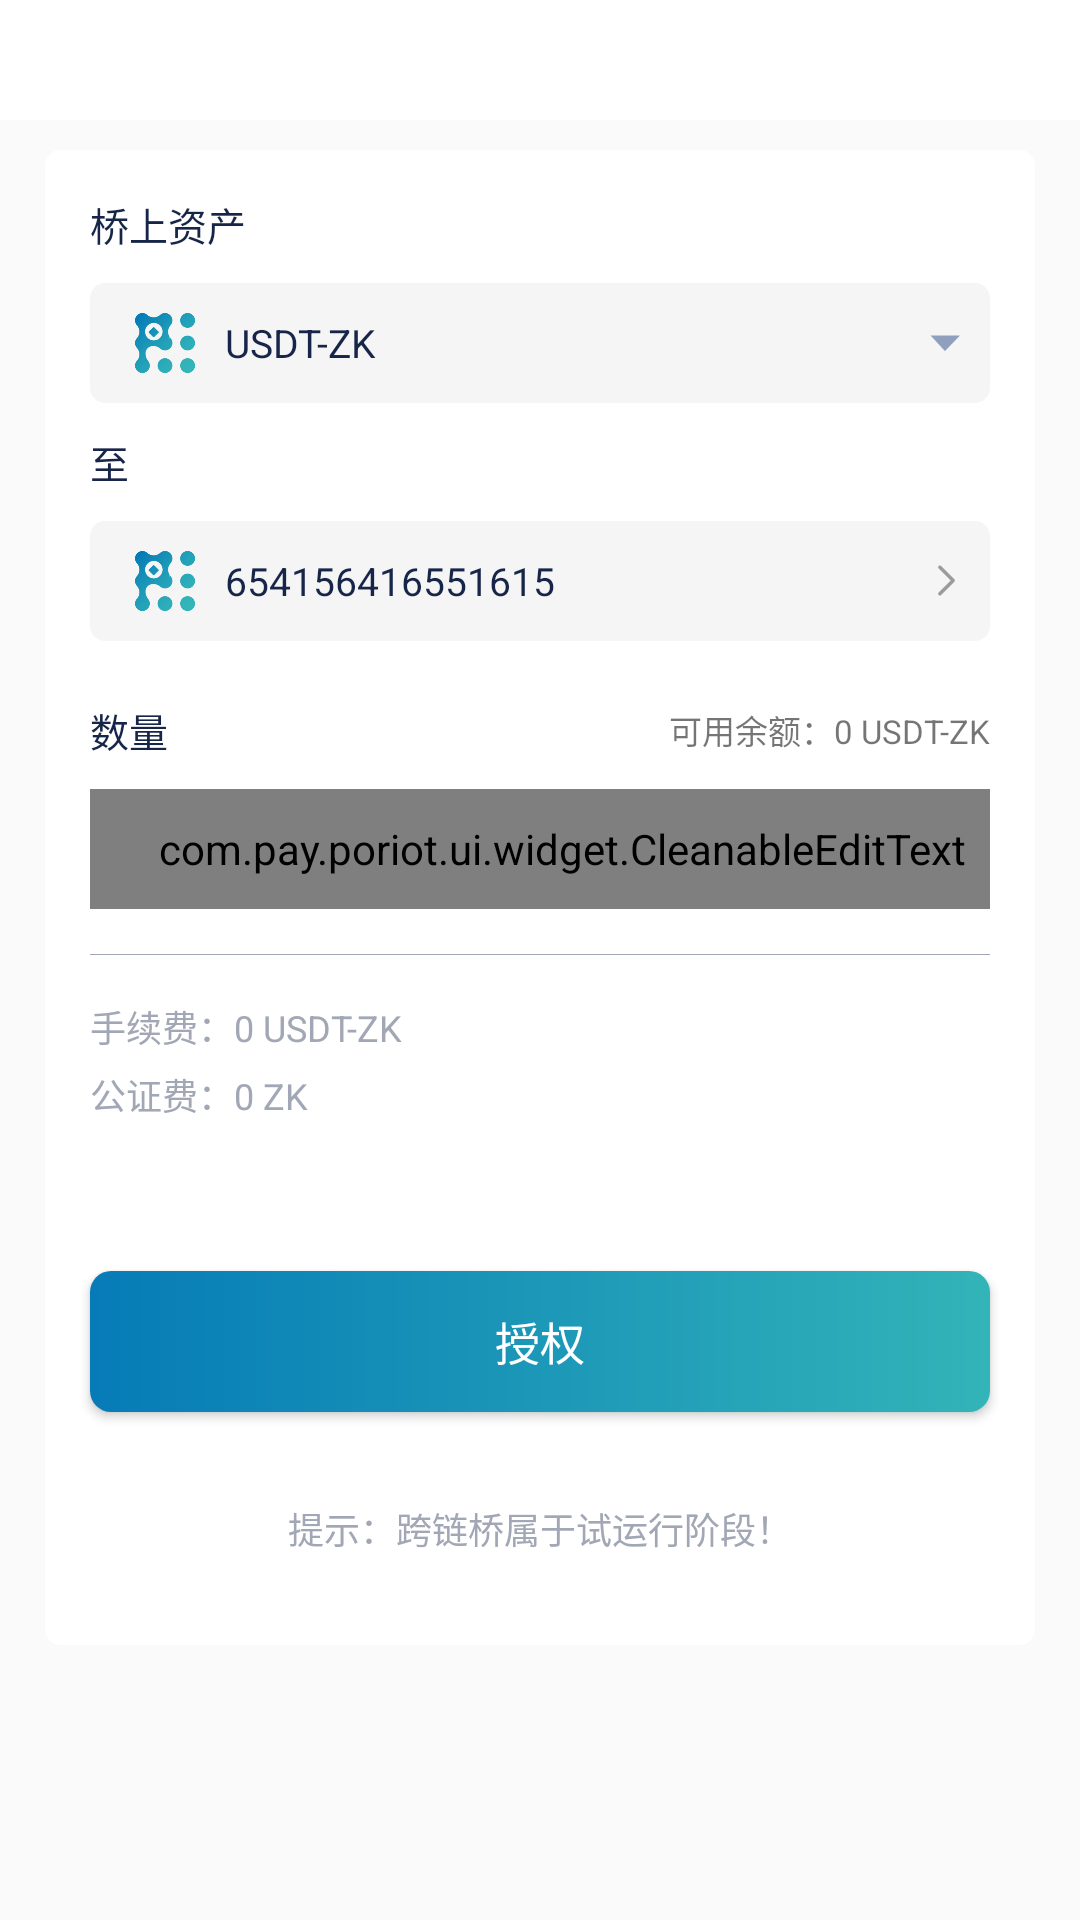

Reconstruct the res/layout file that produces this screen, plus the resources it refers to.
<!-- AndroidManifest.xml: application theme AppTheme.NoActionBar -->
<!-- res/layout/activity_cross_payment.xml -->
<?xml version="1.0" encoding="utf-8"?>
<LinearLayout xmlns:android="http://schemas.android.com/apk/res/android"
    xmlns:app="http://schemas.android.com/apk/res-auto"
    android:layout_width="match_parent"
    android:layout_height="match_parent"
    android:orientation="vertical">

    <include layout="@layout/view_title_layout" />

    <androidx.cardview.widget.CardView
        android:layout_width="match_parent"
        android:layout_height="wrap_content"
        android:layout_marginStart="@dimen/dp_15"
        android:layout_marginTop="@dimen/dp_10"
        android:layout_marginEnd="@dimen/dp_15"
        android:background="@color/white"
        app:cardCornerRadius="@dimen/dp_5"
        app:cardElevation="@dimen/dp_0">

        <LinearLayout
            android:layout_width="match_parent"
            android:layout_height="wrap_content"
            android:orientation="vertical">

            <TextView
                android:layout_width="wrap_content"
                android:layout_height="wrap_content"
                android:layout_marginStart="@dimen/dp_15"
                android:layout_marginTop="@dimen/dp_15"
                android:text="@string/bridge_assets"
                android:textColor="@color/color_ff"
                android:textSize="@dimen/font_13" />

            <RelativeLayout
                android:id="@+id/ll_bridge"
                android:layout_width="match_parent"
                android:layout_height="@dimen/dp_40"
                android:layout_marginStart="@dimen/dp_15"
                android:layout_marginTop="@dimen/dp_10"
                android:layout_marginEnd="@dimen/dp_15"
                android:background="@drawable/bg_gay5_shape"
                android:onClick="onClick">

                <ImageView
                    android:id="@+id/iv_icon"
                    android:layout_width="@dimen/dp_20"
                    android:layout_height="@dimen/dp_20"
                    android:layout_centerVertical="true"
                    android:layout_marginStart="@dimen/dp_15"
                    android:src="@mipmap/wallet_icon" />

                <TextView
                    android:id="@+id/tv_currency"
                    android:layout_width="wrap_content"
                    android:layout_height="wrap_content"
                    android:layout_centerVertical="true"
                    android:layout_marginStart="@dimen/dp_10"
                    android:layout_toRightOf="@+id/iv_icon"
                    android:text="USDT-ZK"
                    android:textColor="@color/color_ff"
                    android:textSize="@dimen/font_13" />

                <ImageView
                    android:layout_width="@dimen/dp_10"
                    android:layout_height="@dimen/dp_10"
                    android:layout_alignParentEnd="true"
                    android:layout_centerVertical="true"
                    android:layout_marginEnd="@dimen/dp_10"
                    android:src="@mipmap/bg_lower" />
            </RelativeLayout>

            <TextView
                android:layout_width="wrap_content"
                android:layout_height="wrap_content"
                android:layout_marginStart="@dimen/dp_15"
                android:layout_marginTop="@dimen/dp_10"
                android:text="@string/to"
                android:textColor="@color/color_ff"
                android:textSize="@dimen/font_13" />

            <RelativeLayout
                android:id="@+id/ll_target"
                android:layout_width="match_parent"
                android:layout_height="@dimen/dp_40"
                android:layout_marginStart="@dimen/dp_15"
                android:layout_marginTop="@dimen/dp_10"
                android:layout_marginEnd="@dimen/dp_15"
                android:background="@drawable/bg_gay5_shape">

                <ImageView
                    android:id="@+id/iv_icon1"
                    android:layout_width="@dimen/dp_20"
                    android:layout_height="@dimen/dp_20"
                    android:layout_centerVertical="true"
                    android:layout_marginStart="@dimen/dp_15"
                    android:src="@mipmap/wallet_icon" />

                <TextView
                    android:id="@+id/wallet_address"
                    android:layout_width="wrap_content"
                    android:layout_height="@dimen/dp_160"
                    android:layout_centerVertical="true"
                    android:layout_marginStart="@dimen/dp_10"
                    android:layout_toRightOf="@+id/iv_icon1"
                    android:ellipsize="middle"
                    android:gravity="center_vertical"
                    android:singleLine="true"
                    android:text="654156416551615"
                    android:textColor="@color/color_ff"
                    android:textSize="@dimen/font_13" />

                <ImageView
                    android:layout_width="@dimen/dp_15"
                    android:layout_height="@dimen/dp_15"
                    android:layout_alignParentEnd="true"
                    android:layout_centerVertical="true"
                    android:layout_marginEnd="@dimen/dp_7"
                    android:src="@mipmap/bg_home_right" />
            </RelativeLayout>

            <RelativeLayout
                android:layout_width="match_parent"
                android:layout_height="wrap_content"
                android:layout_marginStart="@dimen/dp_15"
                android:layout_marginTop="@dimen/dp_10">

                <TextView
                    android:layout_width="wrap_content"
                    android:layout_height="wrap_content"
                    android:paddingTop="@dimen/dp_10"
                    android:paddingBottom="@dimen/dp_10"
                    android:text="@string/quantity"
                    android:textColor="@color/color_ff"
                    android:textSize="@dimen/font_13" />

                <TextView
                    android:layout_width="wrap_content"
                    android:layout_height="wrap_content"
                    android:layout_alignParentEnd="true"
                    android:layout_centerVertical="true"
                    android:layout_marginEnd="@dimen/dp_15"
                    android:text="可用余额：0 USDT-ZK"
                    android:textSize="@dimen/font_11" />
            </RelativeLayout>

            <com.pay.poriot.ui.widget.CleanableEditText
                android:id="@+id/edt_number"
                android:layout_width="match_parent"
                android:layout_height="@dimen/dp_40"
                android:layout_marginStart="@dimen/dp_15"
                android:layout_marginEnd="@dimen/dp_15"
                android:background="@color/color_3"
                android:gravity="center_vertical"
                android:hint="@string/please_enter_quantity"
                android:maxLines="1"
                android:paddingLeft="@dimen/dp_15"
                android:textColor="@color/color_1"
                android:textColorHint="@color/color_2"
                android:textCursorDrawable="@drawable/edt_cursor_color"
                android:textSize="@dimen/font_13" />

            <View
                android:layout_width="match_parent"
                android:layout_height="1px"
                android:layout_marginStart="@dimen/dp_15"
                android:layout_marginTop="@dimen/dp_15"
                android:layout_marginEnd="@dimen/dp_15"
                android:background="@color/color_2" />

            <TextView
                android:layout_width="wrap_content"
                android:layout_height="wrap_content"
                android:layout_marginStart="@dimen/dp_15"
                android:layout_marginTop="@dimen/dp_15"
                android:text="手续费：0 USDT-ZK"
                android:textColor="@color/color_2"
                android:textSize="@dimen/font_12" />

            <TextView
                android:layout_width="wrap_content"
                android:layout_height="wrap_content"
                android:layout_marginStart="@dimen/dp_15"
                android:layout_marginTop="@dimen/dp_5"
                android:text="公证费：0 ZK"
                android:textColor="@color/color_2"
                android:textSize="@dimen/font_12" />

            <Button
                android:id="@+id/bt_grant"
                android:layout_width="match_parent"
                android:layout_height="@dimen/dp_47"
                android:layout_marginStart="@dimen/dp_15"
                android:layout_marginTop="@dimen/dp_50"
                android:layout_marginEnd="@dimen/dp_15"
                android:background="@drawable/bg_blue_168_shape"
                android:onClick="onClick"
                android:text="@string/grant"
                android:textColor="@color/white"
                android:textSize="@dimen/font_15" />

            <TextView
                android:layout_width="match_parent"
                android:layout_height="wrap_content"
                android:layout_marginTop="@dimen/dp_30"
                android:layout_marginBottom="@dimen/dp_30"
                android:textColor="@color/color_2"
                android:textSize="@dimen/font_12"
                android:gravity="center_horizontal"
                android:text="@string/bridge_tip" />
        </LinearLayout>
    </androidx.cardview.widget.CardView>
</LinearLayout>
<!-- res/layout/view_title_layout.xml (included above) -->
<?xml version="1.0" encoding="utf-8"?>
<LinearLayout xmlns:android="http://schemas.android.com/apk/res/android"
    android:layout_width="match_parent"
    android:layout_height="wrap_content"
    android:orientation="vertical"
    android:background="@color/white">

    <View
        android:id="@+id/view_status_bar"
        android:layout_width="match_parent"
        android:layout_height="10dp"
        android:visibility="gone"/>

    <RelativeLayout
        android:id="@+id/view_title"
        android:layout_width="match_parent"
        android:layout_height="40dp">

        <LinearLayout
            android:id="@+id/ll_title_left"
            android:layout_width="wrap_content"
            android:layout_height="match_parent"
            android:layout_alignParentLeft="true"
            android:layout_centerVertical="true"
            android:clickable="true"
            android:gravity="center_vertical|left"
            android:orientation="horizontal"
            android:paddingLeft="15dp"
            android:paddingRight="15dp"
            android:visibility="visible">

            <TextView
                android:id="@+id/tv_title_left"
                android:layout_width="wrap_content"
                android:layout_height="wrap_content"
                android:duplicateParentState="true"
                android:focusable="false"
                android:gravity="center_vertical|right"
                android:includeFontPadding="false"
                android:textColor="@color/black"
                android:textSize="@dimen/size_2" />
        </LinearLayout>

        <LinearLayout
            android:id="@+id/ll_title_left_1"
            android:layout_width="wrap_content"
            android:layout_height="match_parent"
            android:layout_centerVertical="true"
            android:layout_marginLeft="-15dp"
            android:layout_toRightOf="@id/ll_title_left"
            android:clickable="true"
            android:gravity="center_vertical|left"
            android:orientation="horizontal"
            android:paddingRight="@dimen/dp_15"
            android:visibility="gone">

            <TextView
                android:id="@+id/tv_title_left_1"
                android:layout_width="wrap_content"
                android:layout_height="wrap_content"
                android:duplicateParentState="true"
                android:focusable="false"
                android:gravity="center_vertical|right"
                android:includeFontPadding="false"
                android:textColor="@color/black"
                android:textSize="@dimen/size_2" />
        </LinearLayout>

        <LinearLayout
            android:id="@+id/ll_title_mid"
            android:layout_width="wrap_content"
            android:layout_height="wrap_content"
            android:layout_centerInParent="true"
            android:orientation="horizontal">

            <TextView
                android:id="@+id/tv_title_mid"
                android:layout_width="wrap_content"
                android:layout_height="wrap_content"
                android:duplicateParentState="true"
                android:ellipsize="end"
                android:focusable="false"
                android:gravity="center"
                android:maxLines="1"
                android:textColor="@color/color_1"
                android:textSize="@dimen/size_1" />

        </LinearLayout>

        <RelativeLayout
            android:id="@+id/ll_title_right"
            android:layout_width="wrap_content"
            android:layout_height="match_parent"
            android:layout_alignParentRight="true"
            android:clickable="true"
            android:paddingRight="@dimen/dp_15">

            <TextView
                android:id="@+id/tv_title_right"
                android:layout_width="wrap_content"
                android:layout_height="wrap_content"
                android:layout_centerVertical="true"
                android:duplicateParentState="true"
                android:focusable="false"
                android:gravity="center_vertical|right"
                android:includeFontPadding="false"
                android:textColor="@color/color_1"
                android:textSize="@dimen/size_2" />
        </RelativeLayout>

        <LinearLayout
            android:id="@+id/ll_title_right1"
            android:layout_width="wrap_content"
            android:layout_height="match_parent"
            android:layout_centerVertical="true"
            android:layout_toLeftOf="@+id/ll_title_right"
            android:clickable="true"
            android:orientation="horizontal"
            android:paddingRight="@dimen/dp_10">

            <TextView
                android:id="@+id/tv_title_right_1"
                android:layout_width="wrap_content"
                android:layout_height="wrap_content"
                android:layout_gravity="center_vertical"
                android:layout_marginRight="@dimen/dp_5"
                android:duplicateParentState="true"
                android:focusable="false"
                android:gravity="center_vertical|right"
                android:includeFontPadding="false"
                android:textColor="@color/color_2"
                android:textSize="@dimen/size_2"
                android:visibility="visible" />
        </LinearLayout>

    </RelativeLayout>

</LinearLayout>
<!-- resources referenced by this layout -->
<resources>
  <color name="black">#FF000000</color>
  <color name="color_1">#333333</color>
  <color name="color_2">#A1A7B4</color>
  <color name="color_3">#F5F5F5</color>
  <color name="color_ff">#ff162548</color>
  <color name="white">#FFFFFFFF</color>
  <dimen name="dp_0">0dp</dimen>
  <dimen name="dp_10">10.0dp</dimen>
  <dimen name="dp_15">15.0dp</dimen>
  <dimen name="dp_160">160.0dp</dimen>
  <dimen name="dp_20">20.0dp</dimen>
  <dimen name="dp_30">30.0dp</dimen>
  <dimen name="dp_40">40.0dp</dimen>
  <dimen name="dp_47">47.0dp</dimen>
  <dimen name="dp_5">5.0dp</dimen>
  <dimen name="dp_50">50.0dp</dimen>
  <dimen name="dp_7">7.0dp</dimen>
  <dimen name="font_11">11.0sp</dimen>
  <dimen name="font_12">12.0sp</dimen>
  <dimen name="font_13">13.0sp</dimen>
  <dimen name="font_15">15.0sp</dimen>
  <dimen name="size_1">18sp</dimen>
  <dimen name="size_2">16sp</dimen>
  <!-- drawable bg_blue_168_shape (drawable) -->
  <?xml version="1.0" encoding="utf-8"?>
  <shape xmlns:android="http://schemas.android.com/apk/res/android">
      <gradient
          android:angle="180"
          android:endColor="@color/blue_ff06"
          android:startColor="@color/blue_ff32" />
  
      <corners
          android:bottomLeftRadius="@dimen/dp_7"
          android:bottomRightRadius="@dimen/dp_7"
          android:topLeftRadius="@dimen/dp_7"
          android:topRightRadius="@dimen/dp_7" />
  </shape>
  <!-- drawable bg_gay5_shape (drawable) -->
  <?xml version="1.0" encoding="utf-8"?>
  <shape xmlns:android="http://schemas.android.com/apk/res/android"
      android:shape="rectangle">
      <corners android:radius="@dimen/dp_5" />
      <stroke android:color="@color/color_3" />
      <solid android:color="@color/color_3" />
  </shape>
  <!-- drawable edt_cursor_color (drawable) -->
  <?xml version="1.0" encoding="utf-8"?>
  <shape xmlns:android="http://schemas.android.com/apk/res/android"
      android:shape="rectangle">
  
      <size android:width="2dp" />
  
      <solid android:color="@color/color_168" />
  
  </shape>
  <!-- mipmap bg_home_right: png bitmap (mipmap-xxhdpi, 1461 bytes) -->
  <!-- mipmap bg_lower: png bitmap (mipmap-xxhdpi, 1372 bytes) -->
  <!-- mipmap wallet_icon: png bitmap (mipmap-xxhdpi, 18091 bytes) -->
  <string name="bridge_assets">桥上资产</string>
  <string name="bridge_tip">提示：跨链桥属于试运行阶段！</string>
  <string name="grant">授权</string>
  <string name="please_enter_quantity">请输入数量</string>
  <string name="quantity">数量</string>
  <string name="to">至</string>
  <style name="AppTheme.NoActionBar">
          <item name="windowActionBar">false</item>
          <item name="windowNoTitle">true</item>
          <item name="android:windowLightStatusBar">true</item>
      </style>
  <color name="blue_ff06">#ff067bb7</color>
  <color name="blue_ff32">#ff32b4b8</color>
  <color name="color_168">#168FB8</color>
</resources>
